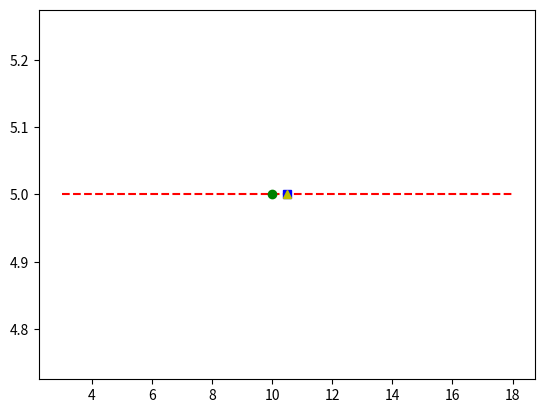

Here is the Python script that generated this plot:
#Crowd Computing
import statistics
import matplotlib.pyplot as plt
Estimates=[17, 6, 12, 3, 15, 8, 10, 11, 19, 14, 7, 9, 4, 1, 2, 20, 5, 18, 13, 16]
Estimates.sort()
tv=int(.1*len(Estimates))
Estimates=Estimates[tv:len(Estimates)-tv]
y=[5]*len(Estimates)
plt.plot(Estimates,y,'r--')
plt.plot(statistics.mean(Estimates),5,'bs')
plt.plot(statistics.median(Estimates),5,'y^')
plt.plot(10,5,'go')